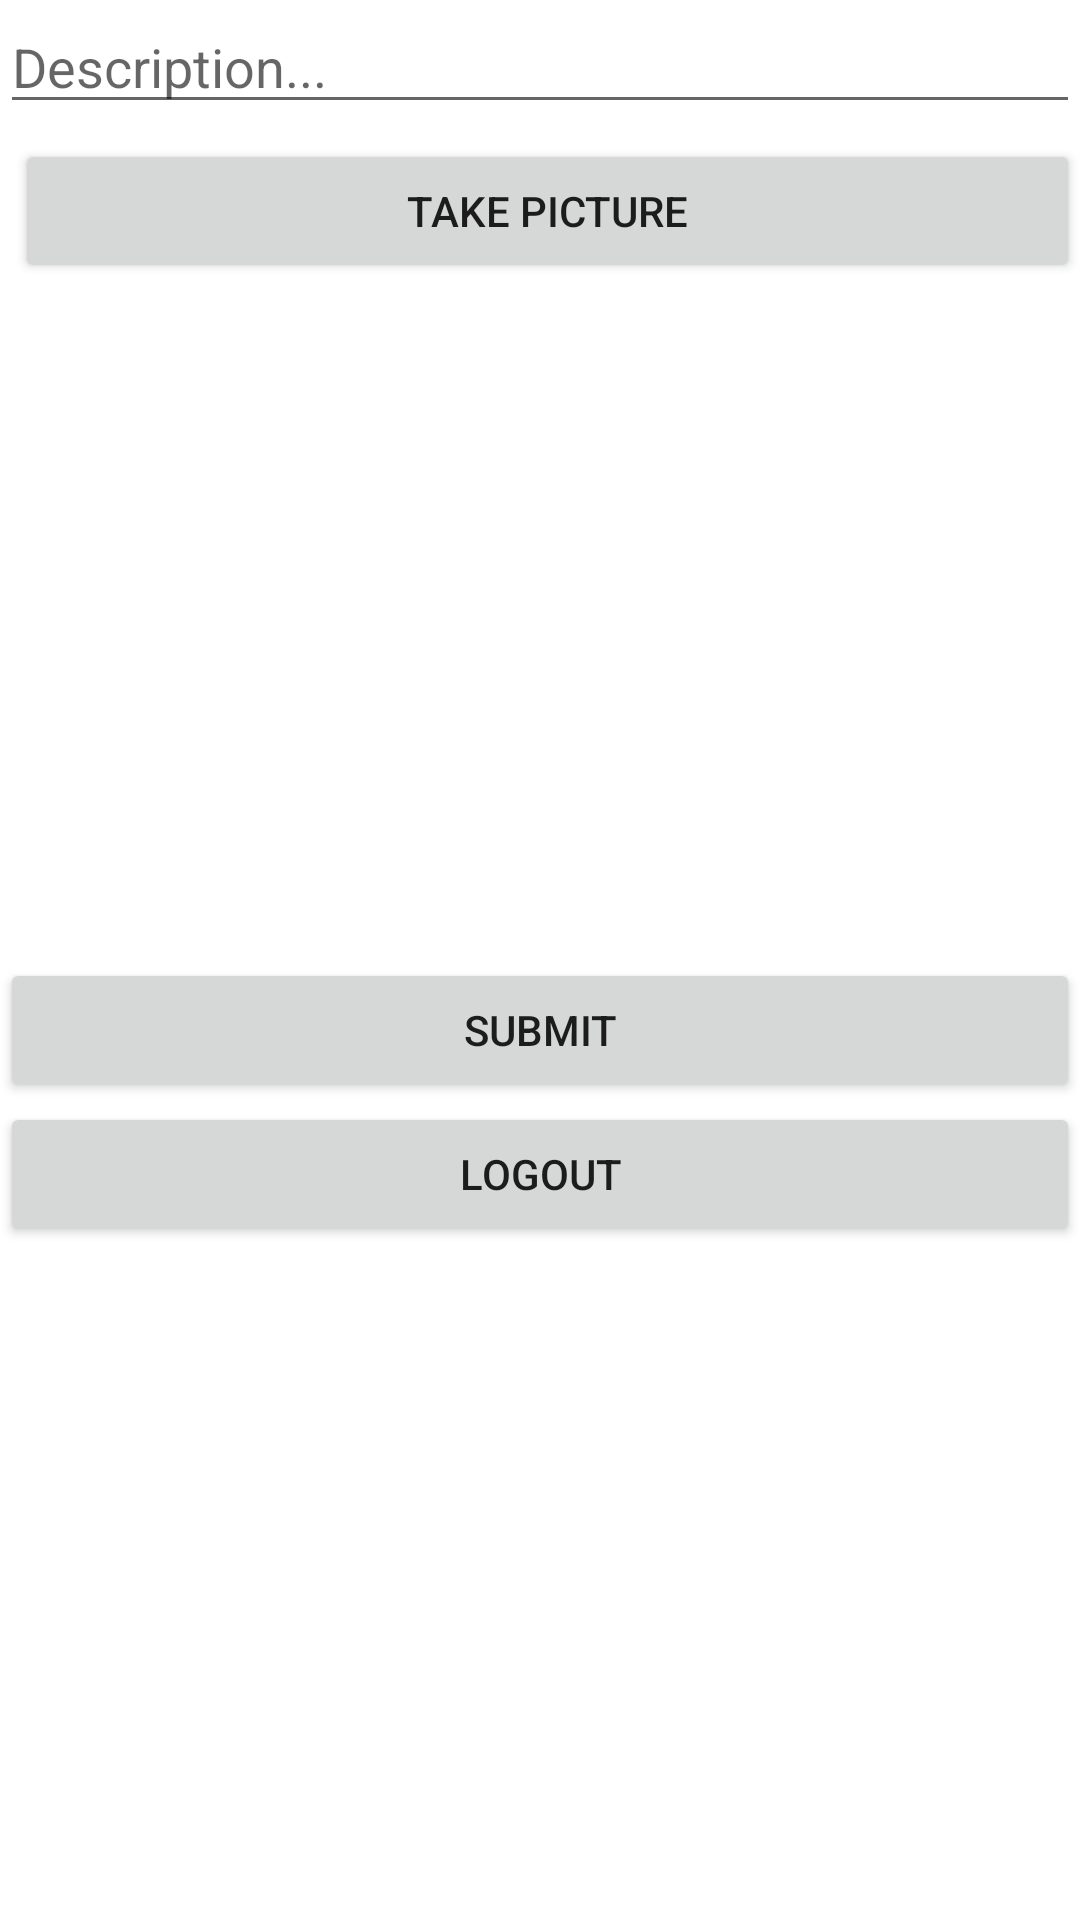

Here is an Android app screen rendered from its layout file. Give the layout XML and the strings, colors and styles it references.
<!-- AndroidManifest.xml: application theme Theme.Mannygram -->
<!-- res/layout/fragment_compose.xml -->
<?xml version="1.0" encoding="utf-8"?>
<LinearLayout
    xmlns:android="http://schemas.android.com/apk/res/android"
    xmlns:tools="http://schemas.android.com/tools"
    xmlns:app="http://schemas.android.com/apk/res-auto"
    android:orientation="vertical"
    android:layout_width="match_parent"
    android:layout_height="match_parent"
    tools:context=".fragments.ComposeFragment">

    <EditText
        android:id="@+id/etDescription"
        android:layout_width="match_parent"
        android:layout_height="wrap_content"
        android:ems="10"
        android:hint="@string/description"
        android:inputType="textPersonName"
        tools:layout_editor_absoluteX="13dp"
        tools:layout_editor_absoluteY="5dp" />

    <Button
        android:id="@+id/btnCaptureImage"
        android:layout_width="match_parent"
        android:layout_height="wrap_content"
        android:layout_marginStart="5dp"
        android:layout_marginTop="5dp"
        android:text="@string/take_picture"
        app:layout_constraintStart_toStartOf="parent"
        app:layout_constraintTop_toBottomOf="@+id/etDescription" />

    <ImageView
        android:id="@+id/ivPostImage"
        android:layout_width="match_parent"
        android:layout_height="200dp"
        android:layout_marginStart="16dp"
        android:layout_marginTop="20dp"
        app:layout_constraintStart_toStartOf="parent"
        app:layout_constraintTop_toBottomOf="@+id/btnCaptureImage"
        tools:srcCompat="@tools:sample/avatars" />

    <Button
        android:id="@+id/btnSubmit"
        android:layout_width="match_parent"
        android:layout_height="wrap_content"
        android:layout_marginTop="5dp"
        android:text="@string/submit"
        app:layout_constraintTop_toBottomOf="@+id/ivPostImage"
        tools:layout_editor_absoluteX="35dp" />

    <Button
        android:id="@+id/btnLogout"
        android:layout_width="match_parent"
        android:layout_height="wrap_content"
        android:text="@string/logout" />

</LinearLayout>
<!-- resources referenced by this layout -->
<resources>
  <string name="description">Description...</string>
  <string name="logout">Logout</string>
  <string name="submit">Submit</string>
  <string name="take_picture">TAKE PICTURE</string>
  <style name="Theme.Mannygram" parent="Theme.MaterialComponents.DayNight.DarkActionBar">
          
          <item name="colorPrimary">@color/purple_500</item>
          <item name="colorPrimaryVariant">@color/purple_700</item>
          <item name="colorOnPrimary">@color/white</item>
          
          <item name="colorSecondary">@color/teal_200</item>
          <item name="colorSecondaryVariant">@color/teal_700</item>
          <item name="colorOnSecondary">@color/black</item>
          
          <item name="android:statusBarColor" tools:targetApi="l">?attr/colorPrimaryVariant</item>
          
      </style>
  <!-- not gathered from this repository: default colours our renderer supplied (Android Studio template values) -->
  <color name="purple_500">#FF6200EE</color>
  <color name="purple_700">#FF3700B3</color>
  <color name="teal_200">#FF03DAC5</color>
  <color name="teal_700">#FF018786</color>
  <color name="black">#FF000000</color>
  <color name="white">#FFFFFFFF</color>
</resources>
